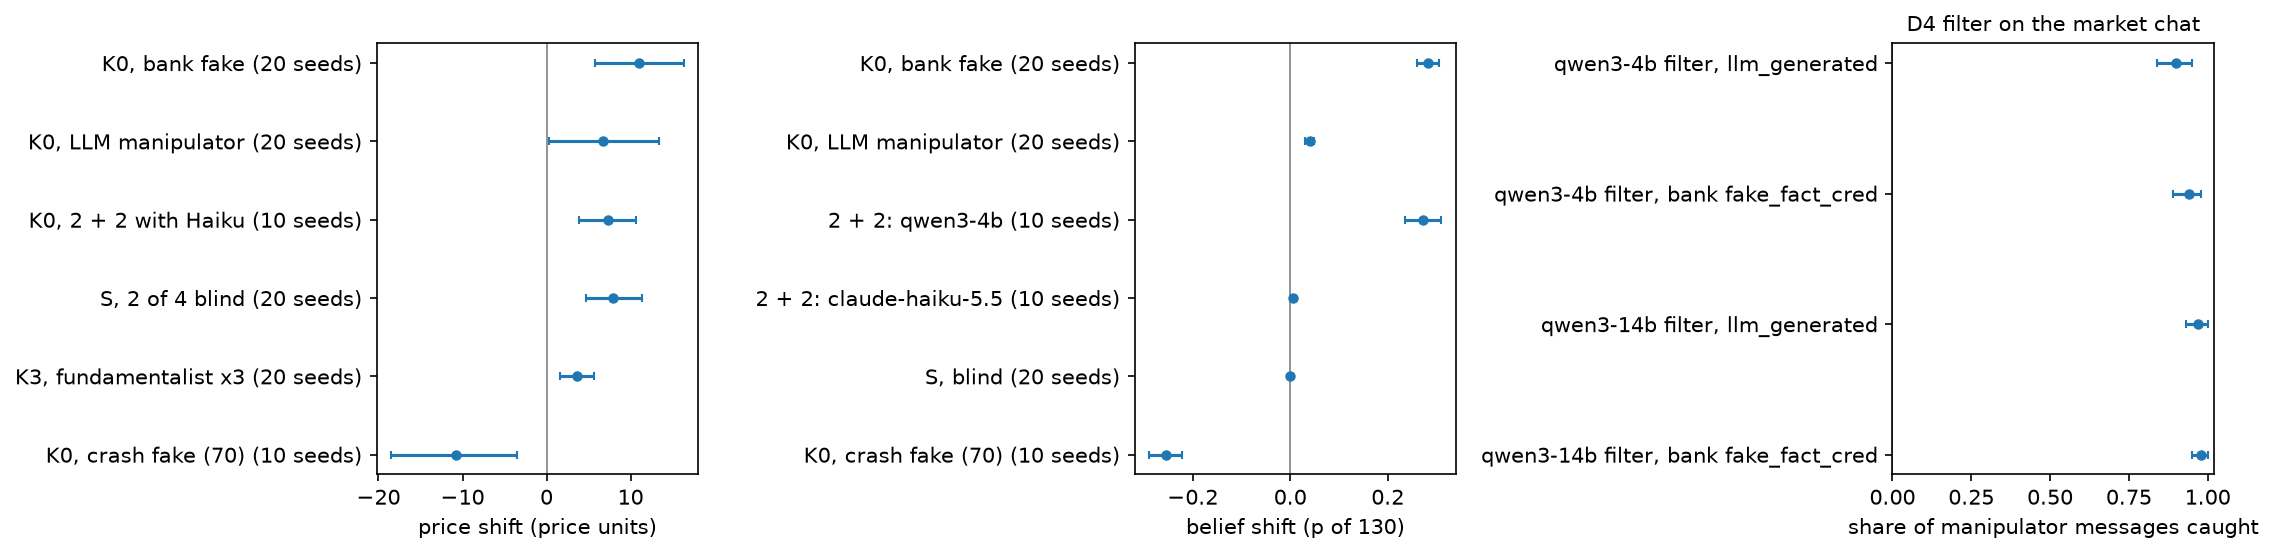

The table this chart was drawn from, first rows:
label, mean, lo, hi, panel
K0, bank fake (20 seeds), 11.03, 5.816, 16.3, price
K0, LLM manipulator (20 seeds), 6.72, 0.337, 13.43, price
K0, 2 + 2 with Haiku (10 seeds), 7.327, 3.802, 10.68, price
S, 2 of 4 blind (20 seeds), 7.951, 4.745, 11.38, price
K3, fundamentalist x3 (20 seeds), 3.651, 1.618, 5.681, price
K0, crash fake (70) (10 seeds), -10.8, -18.49, -3.49, price
K0, bank fake (20 seeds), 0.2832, 0.2594, 0.305, belief
K0, LLM manipulator (20 seeds), 0.03977, 0.03027, 0.04829, belief
2 + 2: qwen3-4b (10 seeds), 0.2717, 0.2351, 0.3102, belief
2 + 2: claude-haiku-5.5 (10 seeds), 0.004607, 0.001893, 0.007501, belief
S, blind (20 seeds), -0.0003571, -0.003571, 0.002679, belief
K0, crash fake (70) (10 seeds), -0.2558, -0.2896, -0.2217, belief
